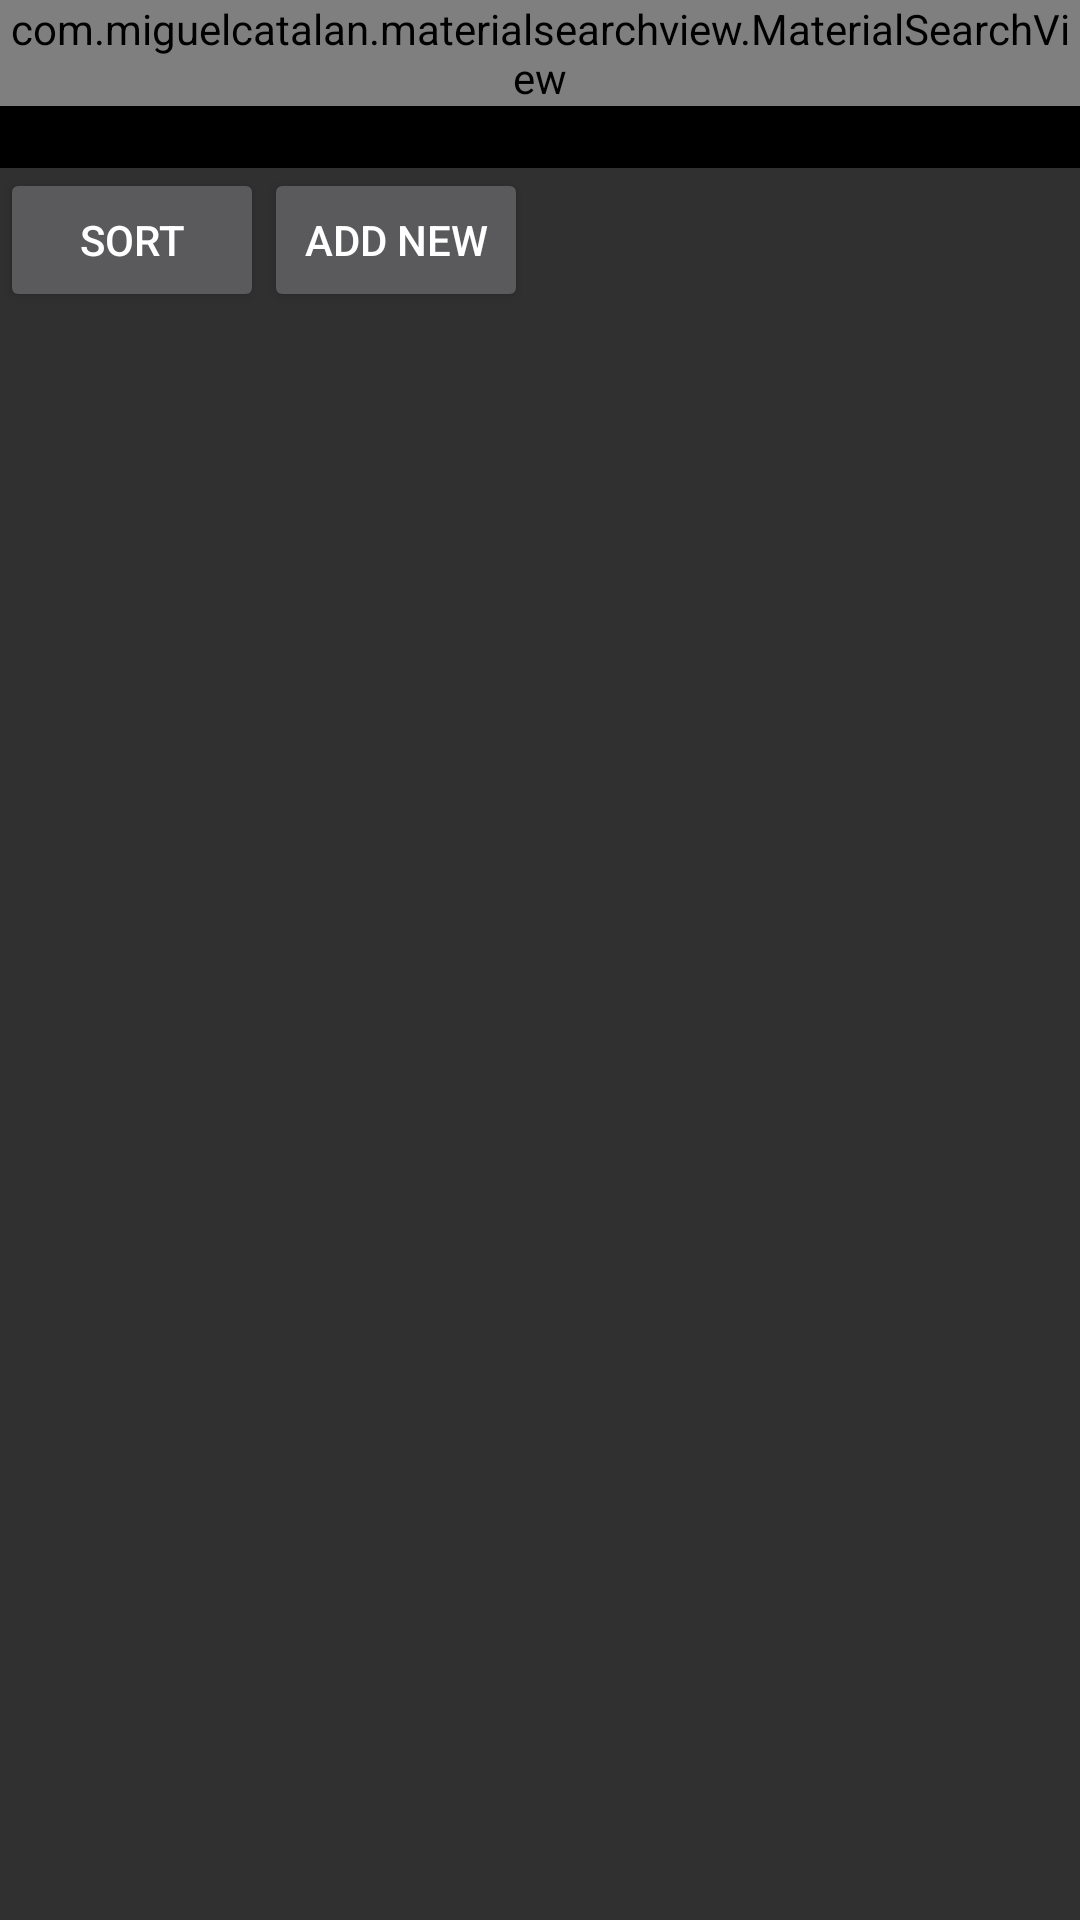

Here is an Android app screen rendered from its layout file. Give the layout XML and the strings, colors and styles it references.
<!-- AndroidManifest.xml: activity theme PhotosTheme -->
<!-- res/layout/activity_phone_numbers.xml -->
<FrameLayout xmlns:android="http://schemas.android.com/apk/res/android"
    android:id="@+id/toolbar_container"
    android:layout_width="match_parent"
    android:layout_height="wrap_content">

    <android.support.v7.widget.Toolbar
        android:id="@+id/toolbar"
        android:layout_width="match_parent"
        android:layout_height="?attr/actionBarSize"
        android:background="@android:color/black" />

    <com.miguelcatalan.materialsearchview.MaterialSearchView
        android:id="@+id/search_view"
        android:layout_width="match_parent"
        android:layout_height="wrap_content" />

    <RelativeLayout
        android:layout_width="match_parent"
        android:layout_height="match_parent"
        android:layout_marginTop="?attr/actionBarSize">

        <LinearLayout
            android:id="@+id/widget_bar"
            android:layout_width="match_parent"
            android:layout_height="wrap_content"
            android:orientation="horizontal">

            <Button
                android:id="@+id/sort_button"
                style="@style/Base.Widget.AppCompat.Button"
                android:layout_width="wrap_content"
                android:layout_height="wrap_content"
                android:text="@string/sort" />

            <Button
                android:id="@+id/add_new_entry_button"
                style="@style/Base.Widget.AppCompat.Button"
                android:layout_width="wrap_content"
                android:layout_height="wrap_content"
                android:text="@string/add_new" />
        </LinearLayout>

        <android.support.v7.widget.RecyclerView
            android:id="@+id/phone_numbers_recycler_view"
            android:layout_width="match_parent"
            android:layout_height="wrap_content"
            android:layout_below="@+id/widget_bar" />


    </RelativeLayout>

</FrameLayout>
<!-- resources referenced by this layout -->
<resources>
  <string name="add_new">Add New</string>
  <string name="sort">Sort</string>
  <style name="PhotosTheme" parent="Theme.AppCompat">
          
          <item name="windowActionBar">false</item>
          <item name="windowNoTitle">true</item>
      </style>
</resources>
